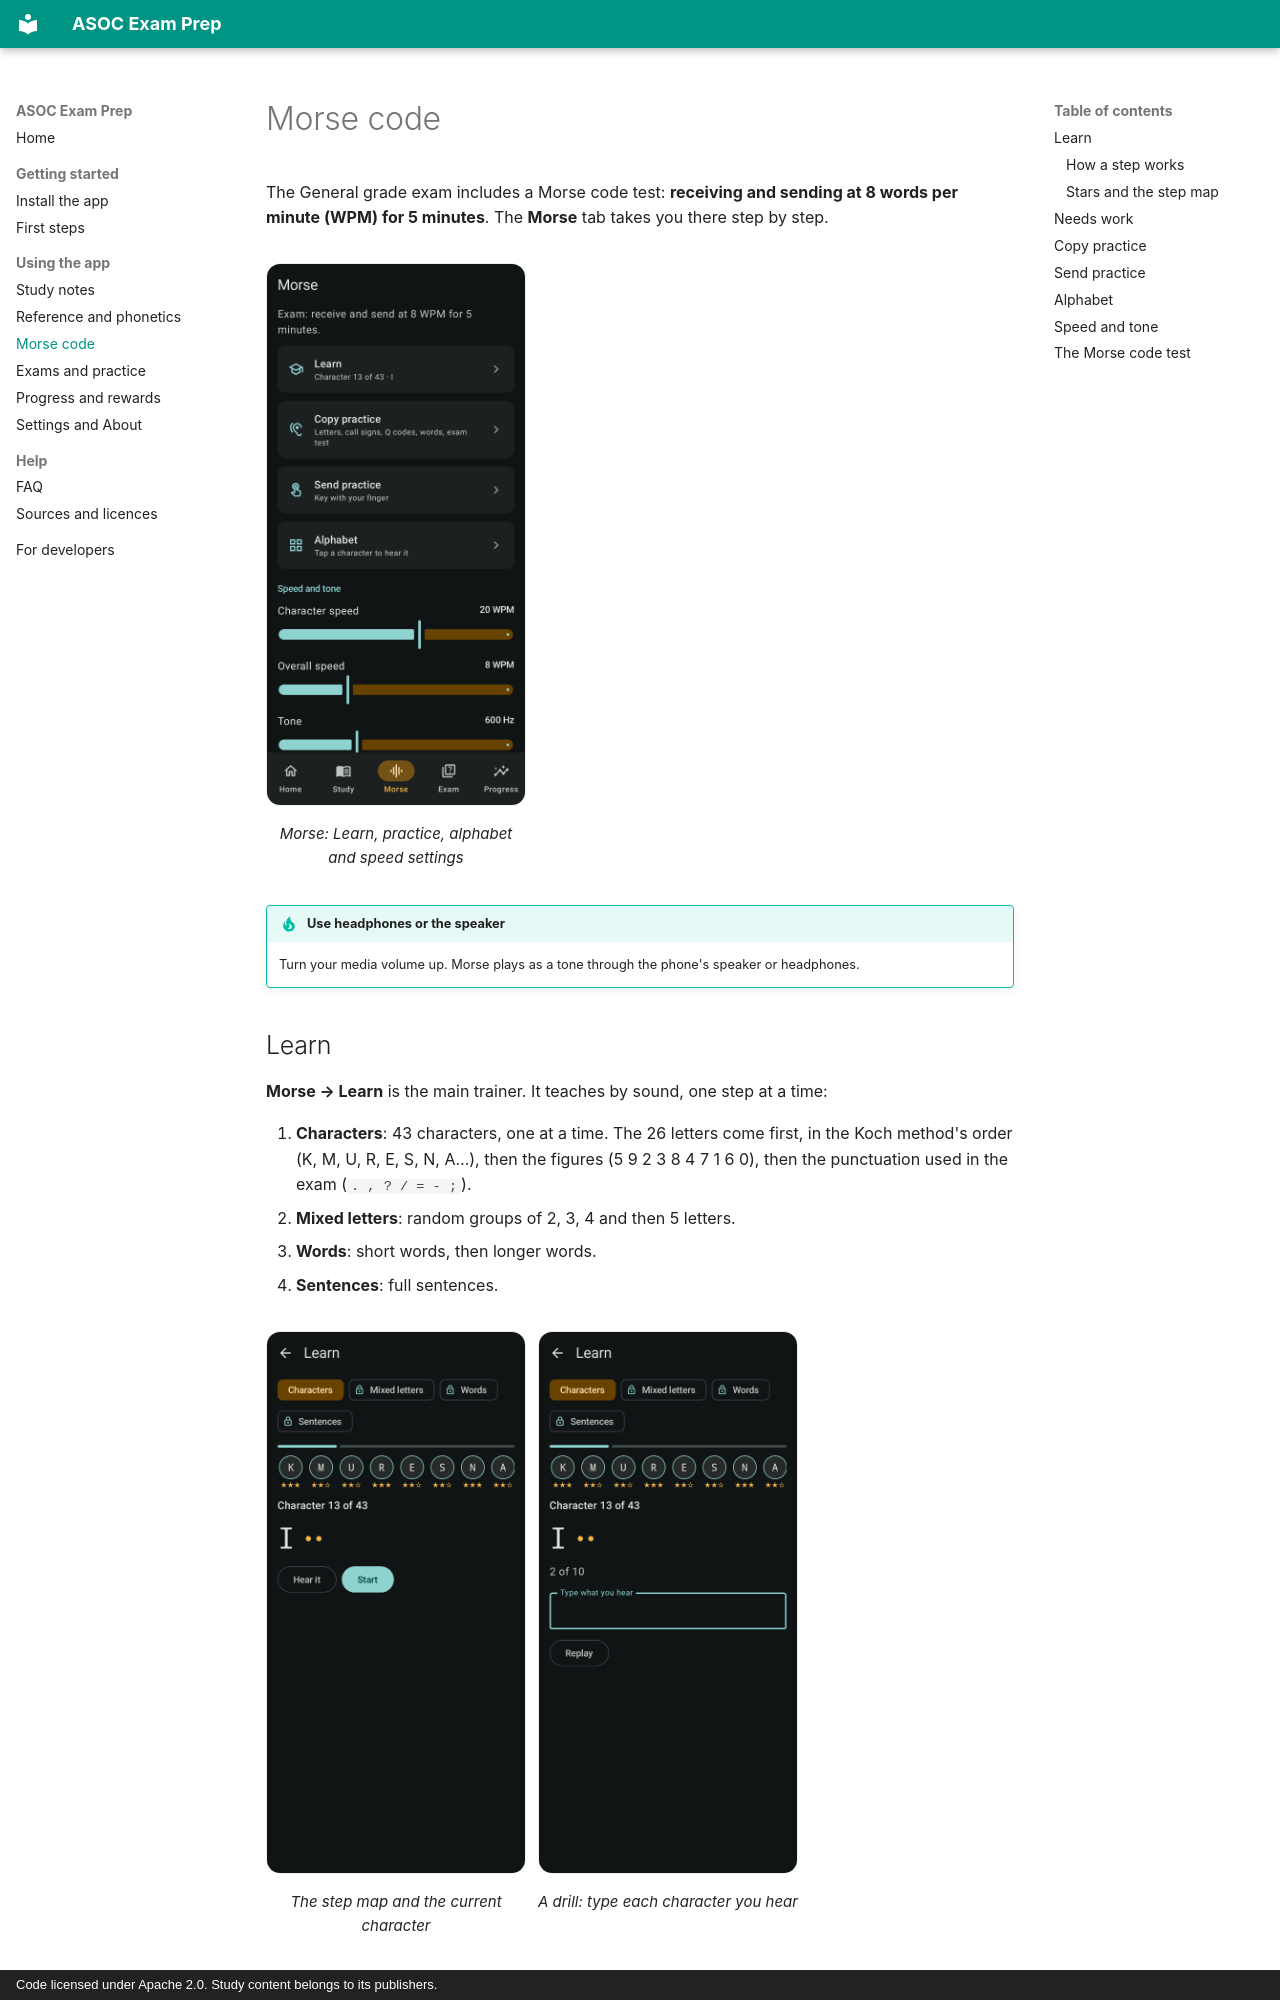

repository: ClaudeShaji/asoc-exam-prep · page: morse/index.html · generator: mkdocs · copyright: Code licensed under Apache 2.0. Study content belongs to its publishers.

# Morse code

The General grade exam includes a Morse code test: **receiving and sending at 8 words per
minute (WPM) for 5 minutes**. The **Morse** tab takes you there step by step.

<div class="shots" markdown>
<figure markdown>
![Morse tab](images/morse.png){ .shot }
<figcaption>Morse: Learn, practice, alphabet and speed settings</figcaption>
</figure>
</div>

!!! tip "Use headphones or the speaker"
    Turn your media volume up. Morse plays as a tone through the phone's speaker or headphones.

## Learn

**Morse → Learn** is the main trainer. It teaches by sound, one step at a time:

1. **Characters**: 43 characters, one at a time. The 26 letters come first, in the Koch
   method's order (K, M, U, R, E, S, N, A…), then the figures (5 9 2 3 8 4 7 1 6 0), then the
   punctuation used in the exam (`. , ? / = - ;`).
2. **Mixed letters**: random groups of 2, 3, 4 and then 5 letters.
3. **Words**: short words, then longer words.
4. **Sentences**: full sentences.

<div class="shots" markdown>
<figure markdown>
![Learn screen](images/learn.png){ .shot }
<figcaption>The step map and the current character</figcaption>
</figure>
<figure markdown>
![Learn drill](images/learn-drill.png){ .shot }
<figcaption>A drill: type each character you hear</figcaption>
</figure>
</div>
